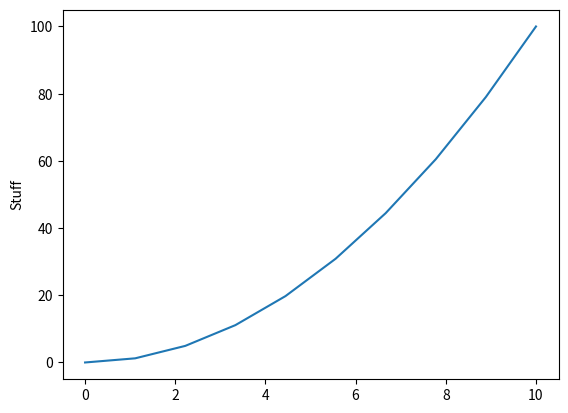

This figure's Python source:
import numpy
from matplotlib import pyplot as plotting

'''
Created on Dec 19, 2019

[redacted]
'''
x = numpy.linspace(0,10,10)
print(x)
y = [zerp**2 for zerp in x]

plotting.plot(x,y)
plotting.ylabel("Stuff")
plotting.show()